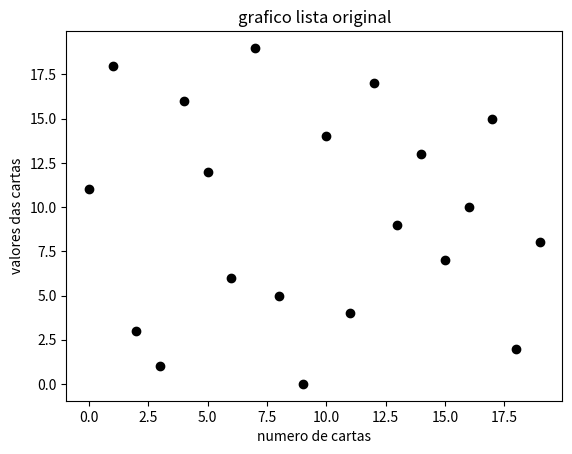
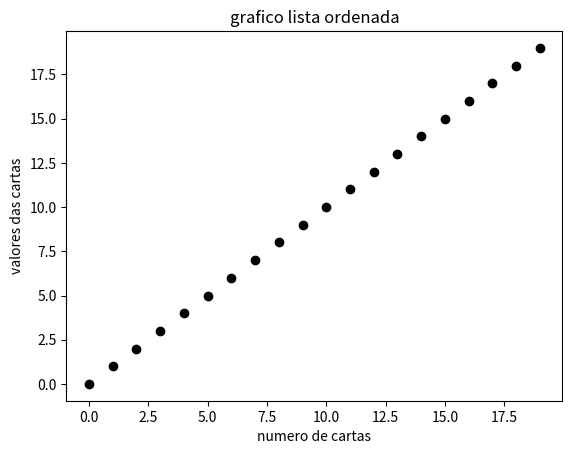

Here is the Python script that generated these plots, in order:
import matplotlib.pyplot as plt

#cartas embaralhadas
cartas = [11, 18, 3, 1, 16, 12, 6, 19, 5, 0, 14, 4, 17, 9, 13, 7, 10, 15, 2, 8]
#imprimir a lista cartas
print("lista original:", cartas)
#numero de cartas
n = 20

#plotamos um grafico com as infos originais
plt.figure()
plt.plot(range(n), cartas, 'ok')
plt.title("grafico lista original")
plt.xlabel("numero de cartas")
plt.ylabel("valores das cartas")
plt.savefig("bubble-inicio.png")

#percorre com o i
for i in range(0, n - 1, 1):
#percorre com o j
    for j in range(i + 1, n, 1): 
#teste das cartas sob a condicao de maior ou menor
        if cartas[i] > cartas[j]:
#variavel temporaria "temp" para guardar o valor da carta i
            temp = cartas[i]
#troca de valor entre as cartas i e j
            cartas[i] = cartas[j]
#incorporacao do valor da variavel temp para a carta j
            cartas[j] = temp
#imprimir no terminal o resultado
print("lista em ordem crescente:", cartas) 
#imprime os cinco maiores valores
print ("cinco maiores valores:", cartas[n: n - 5: -1])
#imprime os cinco menores valores
#print (cartas[20: 15: -1] 
print ("cinco menores valores:", cartas[0: 5: 1])

#plotamos um grafico com as infos ordenadas
plt.figure()
plt.plot(range(n), cartas, 'ok')
plt.title("grafico lista ordenada")
plt.xlabel("numero de cartas")
plt.ylabel("valores das cartas")
plt.savefig("bubble-fim.png")

print ("Matematica {} - Turma {}".format("Especial", 1))


